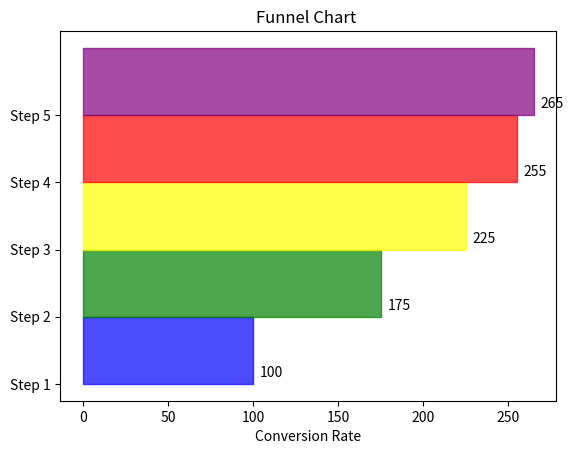

Generate this figure with matplotlib:
import matplotlib.pyplot as plt
labels=['Step 1','Step 2','Step 3','Step 4','Step 5']
values=[100,75,50,30,10]

commulative_values=[sum(values[:i+1]) for i in range(len(labels))]
colors=['blue','green','yellow','red','purple']
fig,ax=plt.subplots()
for i in range(len(labels)):
    ax.fill_betweenx([i,i+1],0,commulative_values[i],step='mid',alpha=0.7,color=colors[i])
ax.set_yticks(range(len(labels)))
ax.set_yticklabels(labels)
ax.set_xlabel('Conversion Rate')

for i,value in enumerate(commulative_values):
    ax.annotate(str(value),xy=(value,i),xytext=(5,5),textcoords='offset points')
plt.title('Funnel Chart ')
plt.show()
